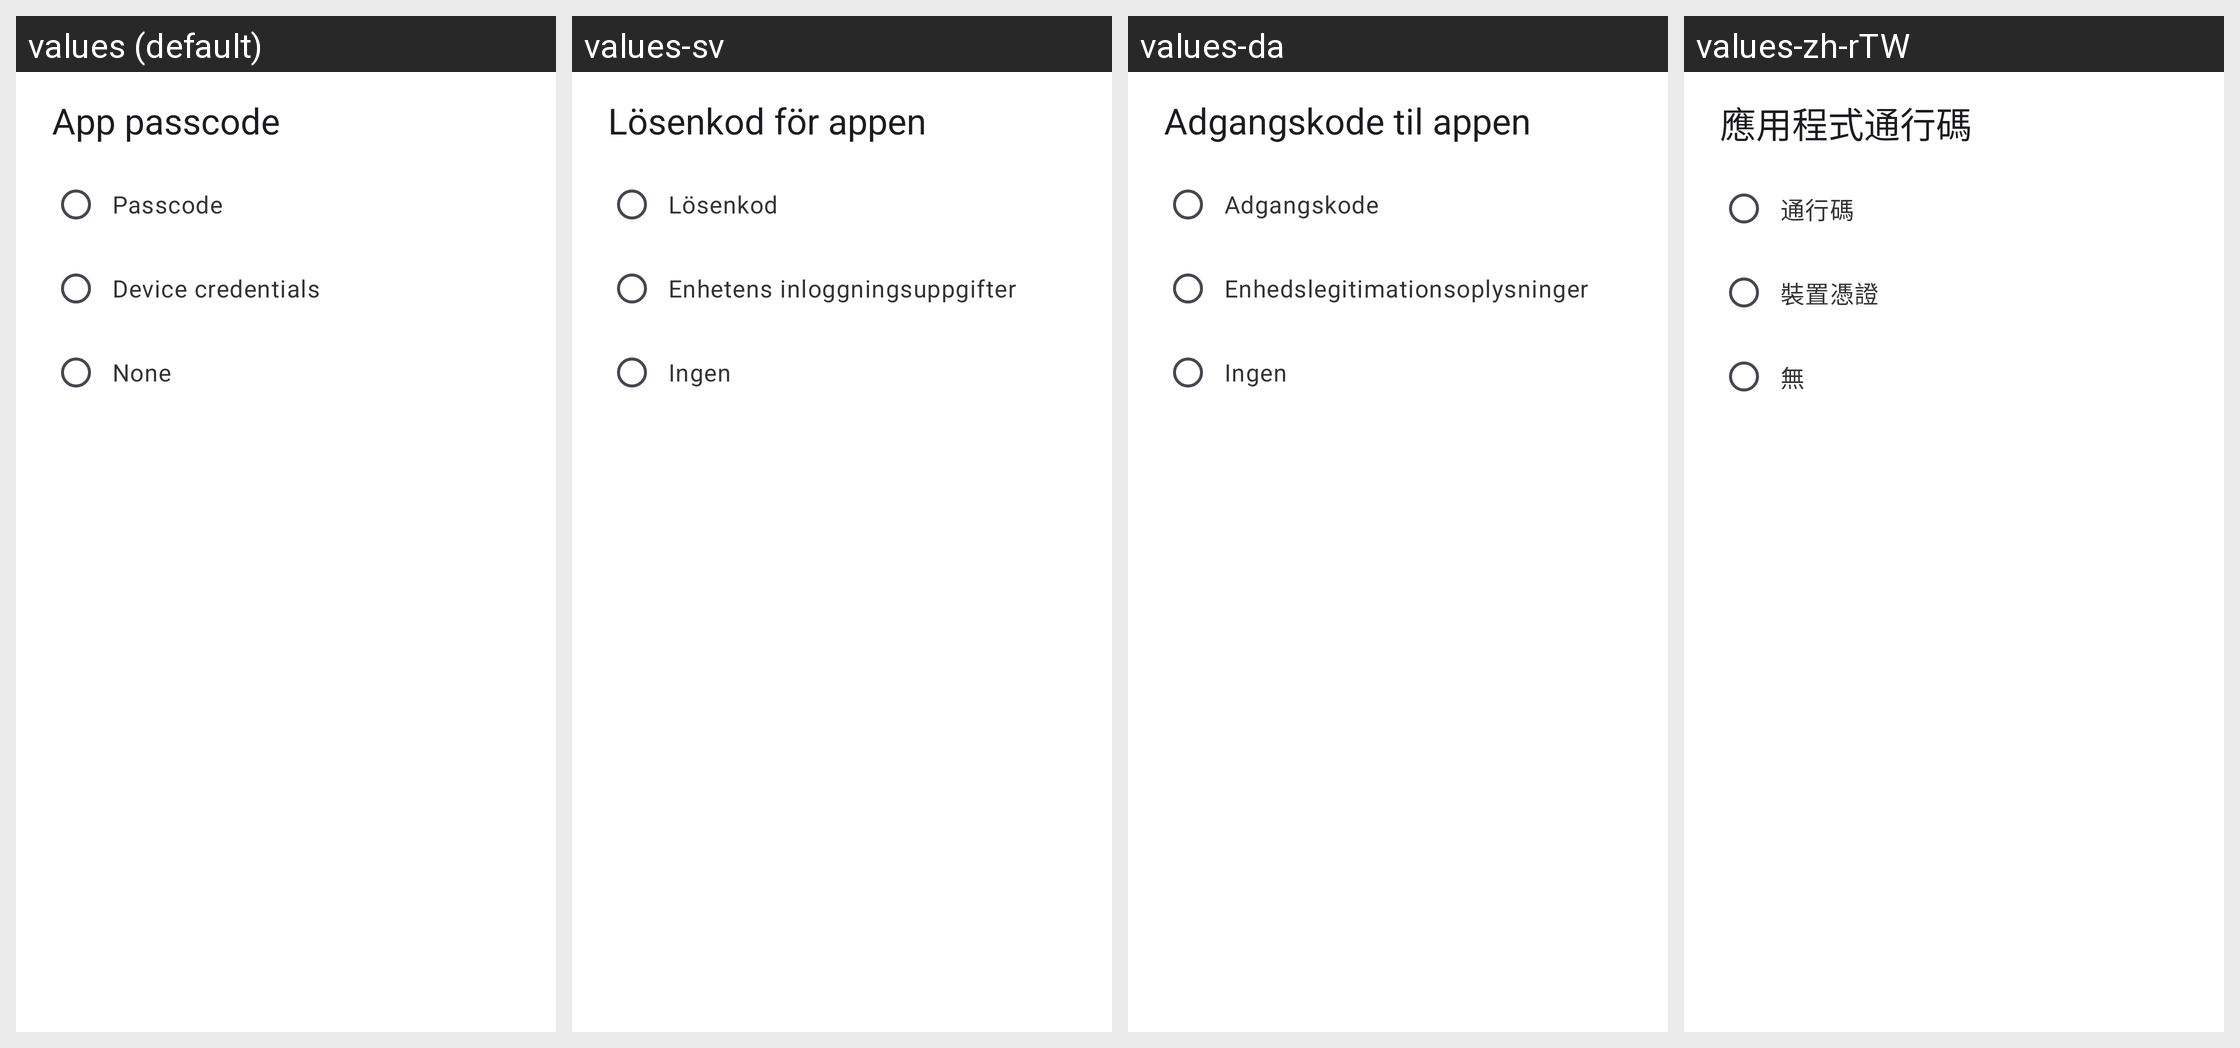

Locale-by-locale string values for the Android screen shown in this grid:
Android screen res/layout/dialog_app_passcode.xml rendered under 4 locales, left to right: values (default), values-sv, values-da, values-zh-rTW. Device: Nexus 5 (rendered at 1080×1920; each locale shown at half size, 540×960, under a caption strip naming it); theme Theme.ownCloud.Toolbar.
Other locales in the repository, not shown: values-ar, values-ast, values-bg-rBG, values-br, values-ca, values-cs-rCZ, values-de, values-de-rDE, values-el, values-eo, values-es, values-es-rAR, values-es-rCL, values-es-rCO, values-es-rCR, values-es-rDO, values-es-rEC, values-es-rGT, values-es-rHN, values-es-rMX, values-es-rNI, values-es-rPA, values-es-rPE, values-es-rPY, values-es-rSV, values-es-rUY, values-et-rEE, values-eu, values-fa, values-fi-rFI, values-fr, values-ga, values-gd, values-gl, values-hr, values-hu-rHU, values-in, values-is, values-it, values-iw, values-ja-rJP, values-ka, values-ka-rGE, values-kab, values-ko, values-lo, values-lt-rLT, values-lv, values-mk, values-nb-rNO, values-nl, values-pl, values-pt-rBR, values-pt-rPT, values-ro, values-ru, values-sc, values-sk-rSK, values-sl, values-sq, values-sr, values-sr-rSP, values-sw, values-th-rTH, values-tk, values-tr, values-ug, values-uk, values-vi, values-zh-rCN, values-zh-rHK.
Strings drawn on this screen, with the default value and each locale's value (text and hints the layout hard-codes, and strings that could not be matched under every locale, appear in the picture but are not listed):

prefs_lock
  values: App passcode
  values-sv: Lösenkod för appen
  values-da: Adgangskode til appen
  values-zh-rTW: 應用程式通行碼

prefs_lock_using_passcode
  values: Passcode
  values-sv: Lösenkod
  values-da: Adgangskode
  values-zh-rTW: 通行碼

prefs_lock_using_device_credentials
  values: Device credentials
  values-sv: Enhetens inloggningsuppgifter
  values-da: Enhedslegitimationsoplysninger
  values-zh-rTW: 裝置憑證

prefs_lock_none
  values: None
  values-sv: Ingen
  values-da: Ingen
  values-zh-rTW: 無
